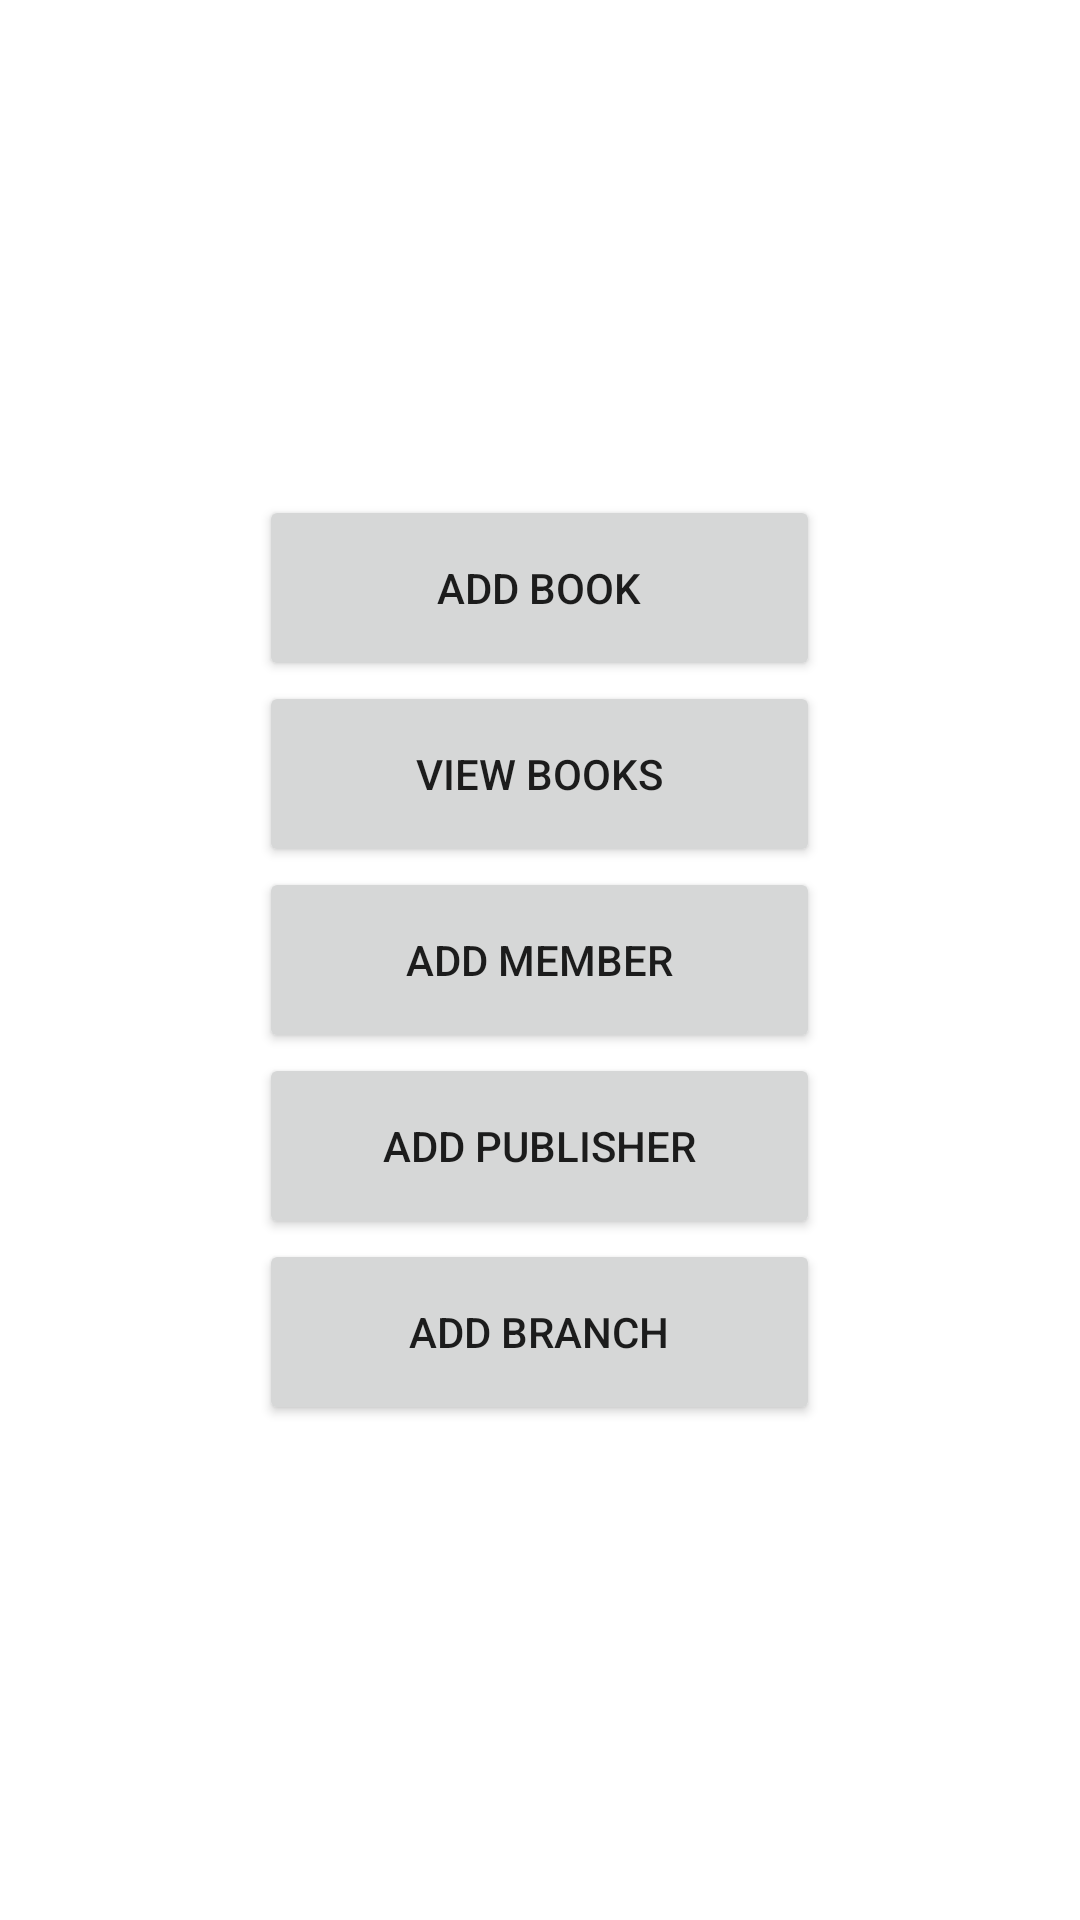

Here is an Android app screen rendered from its layout file. Give the layout XML and the strings, colors and styles it references.
<!-- AndroidManifest.xml: application theme Theme.LibraryManagement -->
<!-- res/layout/activity_main.xml -->
<?xml version="1.0" encoding="utf-8"?>
<LinearLayout xmlns:android="http://schemas.android.com/apk/res/android"
    android:layout_width="match_parent"
    android:layout_height="match_parent"
    android:gravity="center"
    android:orientation="vertical">
    
    <Button
        android:id="@+id/buttonAddBook"
        android:layout_width="187dp"
        android:layout_height="62dp"
        android:text="Add Book" />
    
    <Button
        android:id="@+id/buttonViewBooks"
        android:layout_width="187dp"
        android:layout_height="62dp"
        android:text="View Books" />
    
    <Button
        android:id="@+id/buttonAddMember"
        android:layout_width="187dp"
        android:layout_height="62dp"
        android:text="Add Member" />
    
    <Button
        android:id="@+id/buttonAddPublisher"
        android:layout_width="187dp"
        android:layout_height="62dp"
        android:text="Add Publisher" />

    <Button
        android:id="@+id/buttonAddBranch"
        android:layout_width="187dp"
        android:layout_height="62dp"
        android:text="Add Branch" />

    
</LinearLayout>
<!-- resources referenced by this layout -->
<resources>
  <style name="Theme.LibraryManagement" parent="Theme.MaterialComponents.Light">
          
          <item name="colorPrimary">@color/blue_green</item> 
          <item name="colorPrimaryDark">@color/black</item>
          <item name="colorAccent">@color/white</item>
          
      </style>
  <color name="blue_green">#007F7F</color>
  <color name="black">#FF000000</color>
  <color name="white">#FFFFFFFF</color>
</resources>
